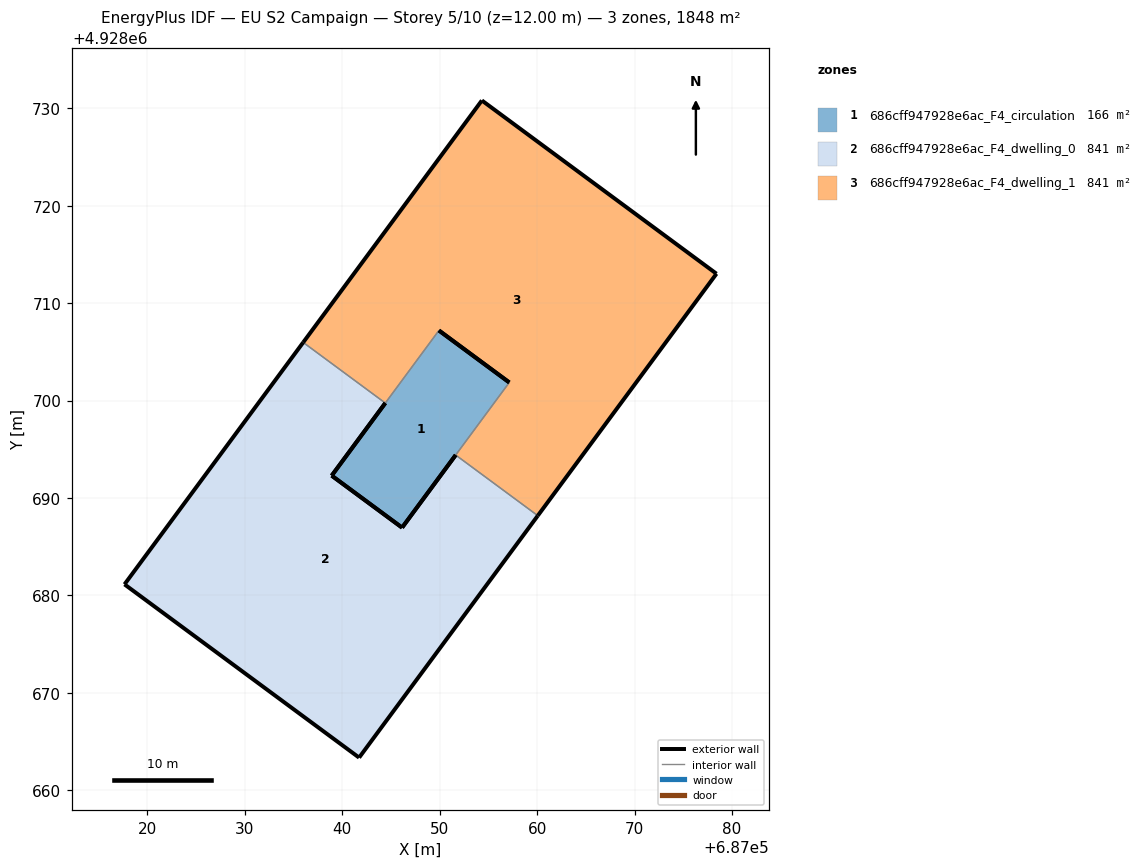
=== STOREY PLAN SPEC (per zone: floor XY polygon, exterior-wall plan segments, windows/doors) ===
zone 1: 686cff947928e6ac_F4_circulation  (166.3 m²)
  floor: (687057.14, 4928701.86) (687046.13, 4928686.96) (687038.91, 4928692.30) (687049.91, 4928707.20)
  exterior wall: (687057.14, 4928701.86) – (687049.91, 4928707.20)  [9.0 m]
  exterior wall: (687038.91, 4928692.30) – (687046.13, 4928686.96)  [9.0 m]
  exterior wall: (687044.41, 4928699.75) – (687038.91, 4928692.30)  [9.3 m]
  exterior wall: (687046.13, 4928686.96) – (687051.64, 4928694.41)  [9.3 m]
  interior walls: 2
zone 2: 686cff947928e6ac_F4_dwelling_0  (840.9 m²)
  floor: (687051.64, 4928694.41) (687060.06, 4928688.19) (687041.72, 4928663.36) (687017.65, 4928681.14) (687035.99, 4928705.97) (687044.41, 4928699.75) (687038.91, 4928692.30) (687046.13, 4928686.96)
  exterior wall: (687017.65, 4928681.14) – (687041.72, 4928663.36)  [29.9 m]
  exterior wall: (687041.72, 4928663.36) – (687060.06, 4928688.19)  [30.9 m]
  exterior wall: (687051.64, 4928694.41) – (687046.13, 4928686.96)  [9.3 m]
  exterior wall: (687046.13, 4928686.96) – (687038.91, 4928692.30)  [9.0 m]
  exterior wall: (687038.91, 4928692.30) – (687044.41, 4928699.75)  [9.3 m]
  exterior wall: (687035.99, 4928705.97) – (687017.65, 4928681.14)  [30.9 m]
  interior walls: 2
zone 3: 686cff947928e6ac_F4_dwelling_1  (840.9 m²)
  floor: (687078.40, 4928713.02) (687060.06, 4928688.19) (687051.64, 4928694.41) (687057.14, 4928701.86) (687049.91, 4928707.20) (687044.41, 4928699.75) (687035.99, 4928705.97) (687054.32, 4928730.80)
  exterior wall: (687054.32, 4928730.80) – (687035.99, 4928705.97)  [30.9 m]
  exterior wall: (687049.91, 4928707.20) – (687057.14, 4928701.86)  [9.0 m]
  exterior wall: (687060.06, 4928688.19) – (687078.40, 4928713.02)  [30.9 m]
  exterior wall: (687078.40, 4928713.02) – (687054.32, 4928730.80)  [29.9 m]
  interior walls: 4

=== DERIVED (storey summary) ===
Building: EU S2 Campaign
Storey: 5 of 10  (floor level z = 12.00 m)
Storey gross floor area: 1848.1 m²
Zones on this storey: 3
  - 686cff947928e6ac_F4_circulation: floor 166.3 m²; exterior wall 36.5 m (109.4 m²); WWR 0.0%
  - 686cff947928e6ac_F4_dwelling_0: floor 840.9 m²; exterior wall 119.2 m (357.5 m²); WWR 0.0%
  - 686cff947928e6ac_F4_dwelling_1: floor 840.9 m²; exterior wall 100.7 m (302.0 m²); WWR 0.0%
Zone adjacency (shared interzone walls):
  - 686cff947928e6ac_F4_circulation ↔ 686cff947928e6ac_F4_dwelling_1
  - 686cff947928e6ac_F4_dwelling_0 ↔ 686cff947928e6ac_F4_dwelling_1